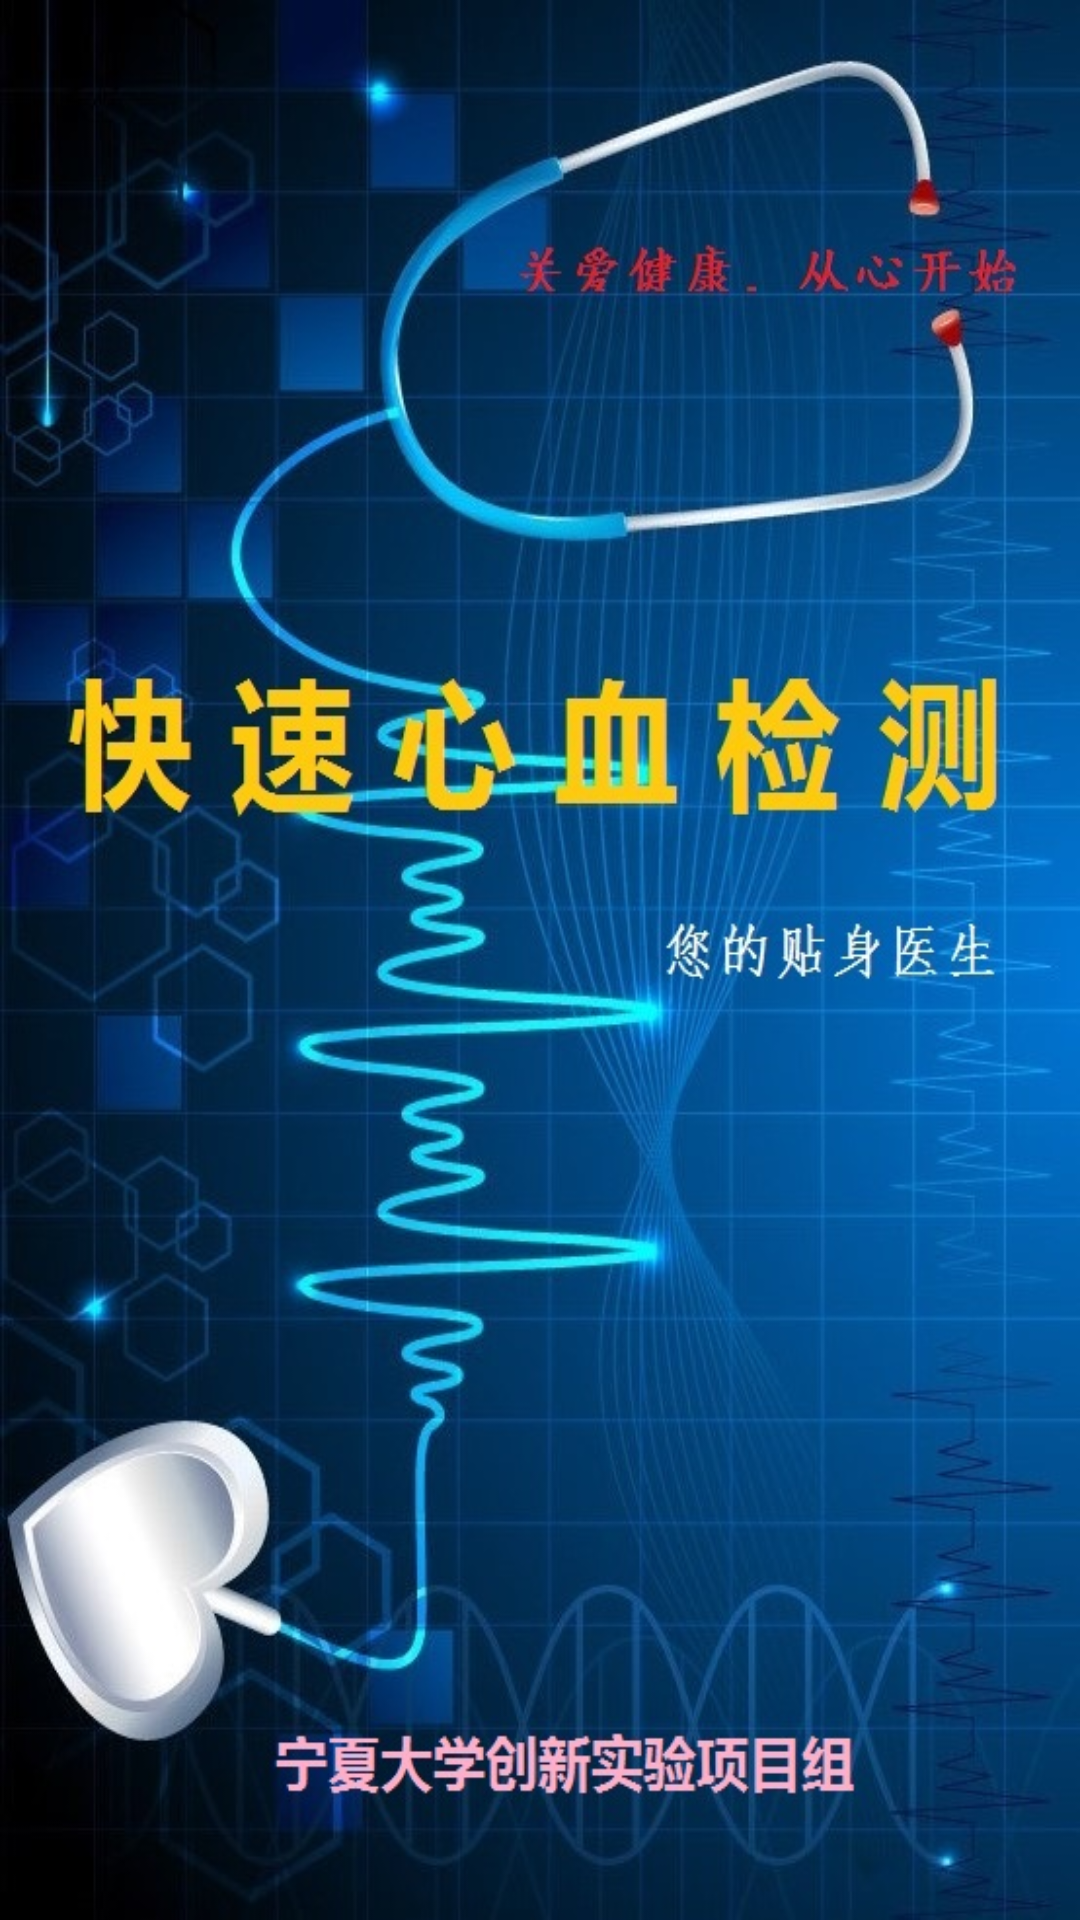

The Android layout XML behind this screen, and the referenced resources:
<!-- AndroidManifest.xml: application theme AppTheme -->
<!-- res/layout/welcome.xml -->
<?xml version="1.0" encoding="utf-8"?>

<LinearLayout xmlns:android="http://schemas.android.com/apk/res/android"
    android:layout_width="fill_parent"
    android:layout_height="fill_parent"
    android:background="@drawable/welcome_background"
    android:gravity="bottom"
    android:orientation="vertical" >

</LinearLayout>
<!-- resources referenced by this layout -->
<resources>
  <!-- drawable welcome_background: png bitmap (drawable-hdpi, 889492 bytes) -->
  <style name="AppTheme" parent="AppBaseTheme">
          
      </style>
  <style name="AppBaseTheme" parent="android:Theme.Light">
          
      </style>
</resources>
